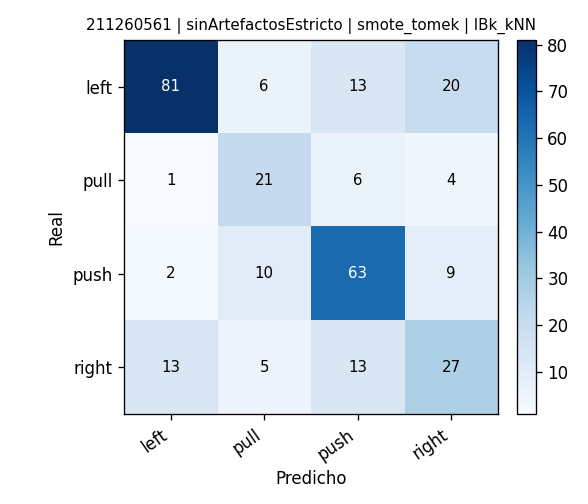

The table this chart was drawn from, first rows:
, pred_left, pred_pull, pred_push, pred_right
real_left, 81, 6, 13, 20
real_pull, 1, 21, 6, 4
real_push, 2, 10, 63, 9
real_right, 13, 5, 13, 27
